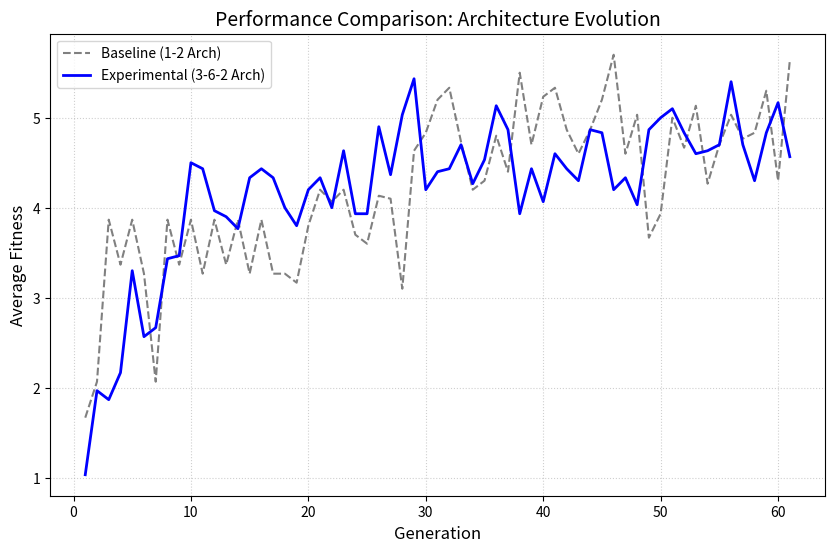

Here is the Python script that generated this plot:
import matplotlib.pyplot as plt

# 1. 3-6-2 Experimental Data (the 61-gen list you have out of 100)
# Here we use the first 61 generations to match the baseline's length for a direct comparison
experimental_data = [
    1.033, 1.967, 1.867, 2.167, 3.300, 2.567, 2.667, 3.433, 3.467, 4.500,
    4.433, 3.967, 3.900, 3.767, 4.333, 4.433, 4.333, 4.000, 3.800, 4.200,
    4.333, 4.000, 4.633, 3.933, 3.933, 4.900, 4.367, 5.033, 5.433, 4.200,
    4.400, 4.433, 4.700, 4.267, 4.533, 5.133, 4.867, 3.933, 4.433, 4.067,
    4.600, 4.433, 4.300, 4.867, 4.833, 4.200, 4.333, 4.033, 4.867, 5.000,
    5.100, 4.833, 4.600, 4.633, 4.700, 5.400, 4.700, 4.300, 4.833, 5.167,
    4.567
]

# 2. the 1-2 model
baseline_data = [1.667, 2.067, 3.867, 3.367, 3.867, 3.267, 2.067, 3.867, 3.367, 3.867, 
    3.267, 3.867, 3.367, 3.867, 3.267, 3.867, 3.267, 3.267, 3.167, 3.800, 
    4.200, 4.067, 4.200, 3.700, 3.600, 4.133, 4.100, 3.100, 4.633, 4.833, 
    5.200, 5.333, 4.733, 4.200, 4.300, 4.800, 4.400, 5.500, 4.700, 5.233, 
    5.333, 4.867, 4.600, 4.867, 5.200, 5.700, 4.600, 5.033, 3.667, 3.933, 
    5.000, 4.667, 5.133, 4.267, 4.700, 5.033, 4.767, 4.833, 5.300, 4.300, 5.633]

plt.figure(figsize=(10, 6))

# Plot both lines
plt.plot(range(1, len(baseline_data) + 1), baseline_data, label='Baseline (1-2 Arch)', color='grey', linestyle='--')
plt.plot(range(1, len(experimental_data) + 1), experimental_data, label='Experimental (3-6-2 Arch)', color='blue', linewidth=2)

plt.title('Performance Comparison: Architecture Evolution', fontsize=14)
plt.xlabel('Generation', fontsize=12)
plt.ylabel('Average Fitness', fontsize=12)
plt.legend()
plt.grid(True, linestyle=':', alpha=0.6)

plt.savefig('architecture_comparison.png')
print("Comparison graph saved as architecture_comparison.png")
plt.show()
